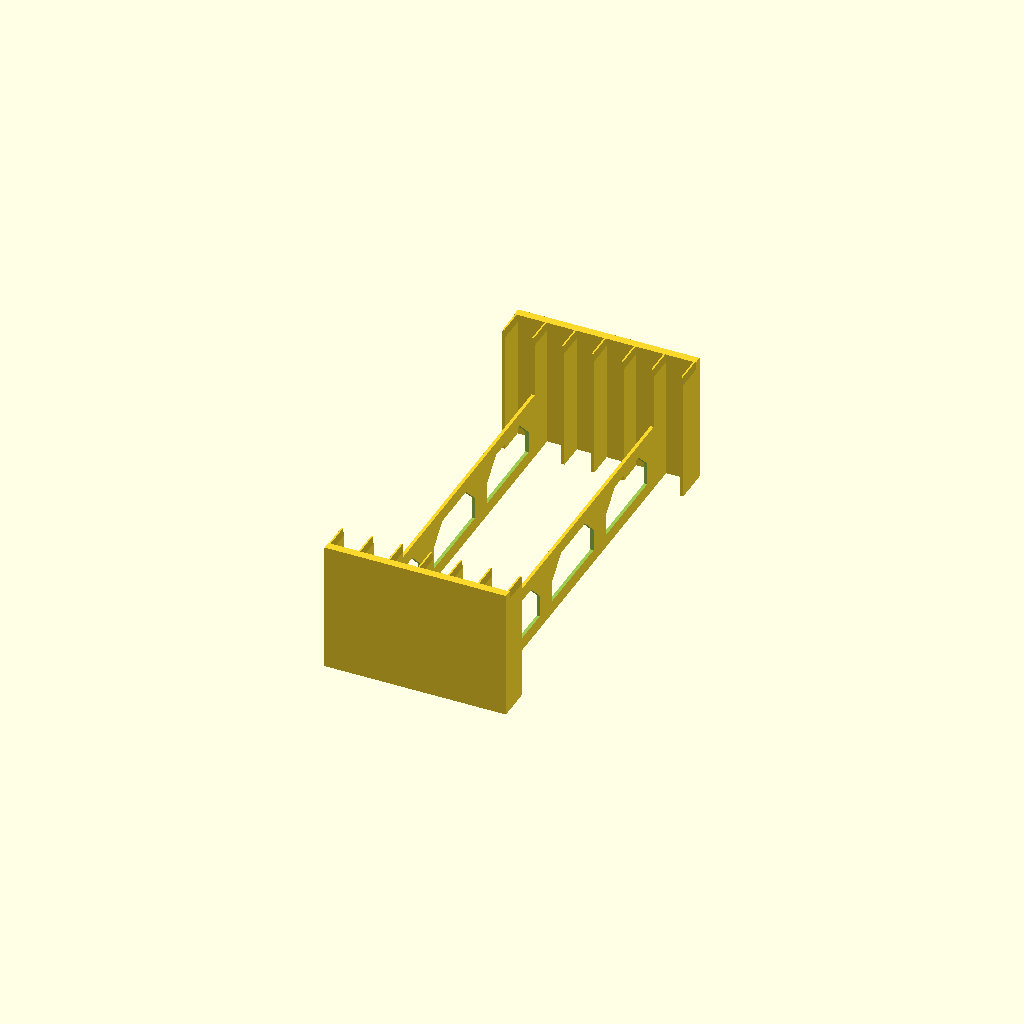
Cell 1 — every parameter at its default value.
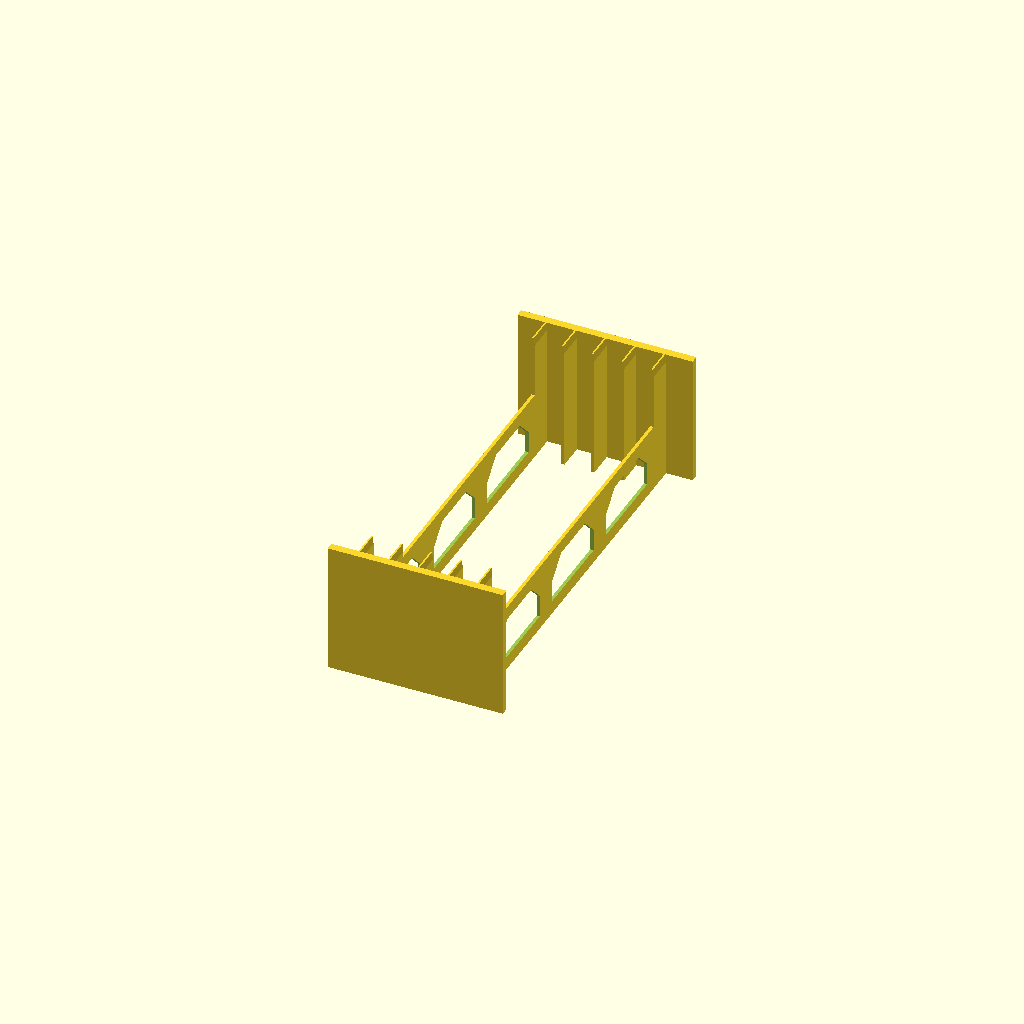
Cell 2: the same model with outer_fins = false.
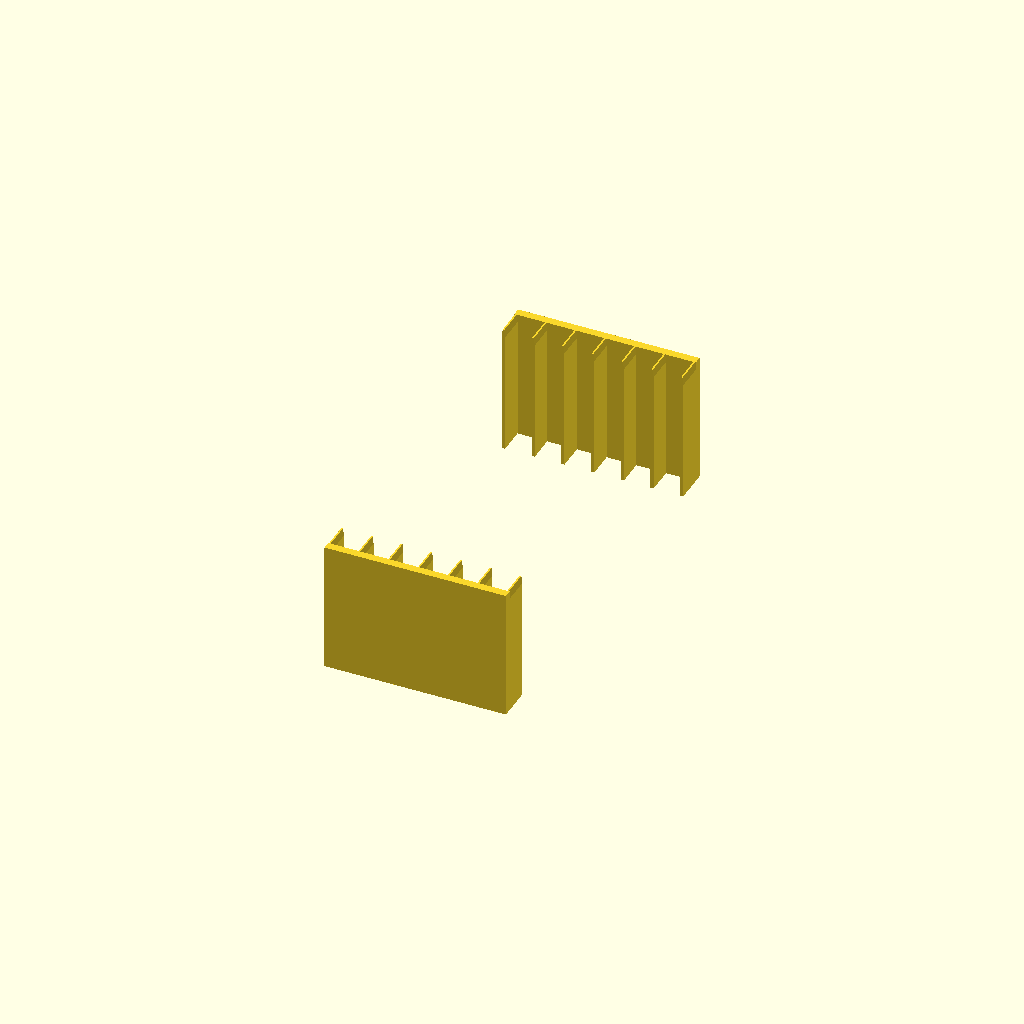
Cell 3: the same model with use_rails = false.
One fixed orthographic camera (rotation 55°, 0°, 25°; colour scheme Cornfield) for every cell.
The OpenSCAD source (cad/phone_tray_insert.scad):
// ====================================================================
// Phone tray insert - holds N phones on edge, separated by thin fins
// Plan and reasoning: documents/PHONE_TRAY_INSERT_PLAN.md
// Dimensions in millimeters (mm). OpenSCAD 2021.01.
//
// Frame (x across the tray's width = the direction the phones stack,
//        y along the tray's length = the phone's length, z up):
//   x = 0 .. row_w     the row of slots; slot i holds phone i
//   y = 0 .. len_in    the phones' length (bottom end at y = 0)
//   z = 0              top of the foam pad, i.e. the face the phones stand on
//
// One printable part, a "ladder":
//   two end walls   - one beyond each phone end, full width. They stand on the tray
//                     floor (bar_drop deep, past the foam), stop the phones sliding
//                     along the tray and carry the fins
//   fins            - thin plates inside each end wall, one between each pair of
//                     phones, each reaching fin_reach (< 1/2") along the phone from its end.
//                     With outer_fins, one more on the outside of each outermost phone, so
//                     every phone has a fin on both faces
//   two rails       - 1" tall strips that join the end walls (use_rails). Each sits at a fin position,
//                     the first one in from each side (between the first and second phone, and between
//                     the last two), and runs the whole length in place of that fin, so a rail adds no width.
//                     Each has rail_cuts (3) cut-outs to save material
//
// The phone size and fit (section 2 and the first two lines of section 4) are the same as in
// cad/phone_border_holder.scad, where a real phone was reported to fit well.
// Values marked ESTIMATE have NOT been measured on the real tray. Replace
// them with caliper readings; the asserts below refuse to render a design that does
// not fit.
//
// part = "assembly"  frame + ghost phones, for looking at   (default)
//        "print"     frame only, flat on the bed, as it prints
//        "phones"    ghost phones only
// For an 8-phone insert: set n_phones = 8 and read the notes under "WIDTH" below.
// ====================================================================

part = "print";

// --- 1. WHAT TO HOLD ---
n_phones   = 6;          // 6 now; 8 for the separate 8-phone insert

// --- 2. PHONE (TCL A502DL) ---
// Same values as cad/phone_border_holder.scad, whose cradle (phone_t + 0.5 deep, phone_len + 1.0 long)
// the user reports fits a real phone well. They are still the retailer page's figures, not calipered;
// what the holder shows is that a real phone fits that cradle, not how much smaller than it the phone is.
phone_t    = 9.4;        // thickness (a camera bump in the fin zones would make the real thickness larger)
phone_len  = 148.1;      // length, bottom end to top end
phone_w    = 69.6;       // width; the phone stands on this edge, so this is its height

// --- 3. TRAY (measure with calipers) ---
rib_tip_span = 85.0;     // ESTIMATE: wall-rib tip to opposite rib tip across the tray's width.
                         // = 6 x phone_t + 28.6 mm (the user's "1 1/8 inch left after 6 phones")
floor_len    = 180.0;    // ESTIMATE: inside length of the tray at the floor
foam_t       = 0;     // MEASURED by the user: 1/2 inch foam pad under the phones

// --- 4. FIT ---
clear      = 0.5;        // Clearance per slot (total, not per side). 0.5 = the border holder's fit, which works.
                         // Below ~0.3 mm phones may bind
len_clear  = 1.0;        // Extra length between the two end walls beyond the phone's length. 1.0 = the border holder's fit
side_clear = 0.0;        // Extra gap kept between the insert and each rib tip

// --- 5. FINS ---
fin_t      = 1.2;        // Fin thickness. 1.2 = 3 perimeters at a 0.4 mm nozzle. For 8 phones try 0.8
fin_reach  = 10.0;       // How far a fin reaches along the phone from its end. Must be < 12.7 (1/2")
fin_h      = 49.0;       // Fin height above the foam (about 3/4")
lead_h     = 3.0;        // Height of the chamfer on the fin top that guides a phone in
outer_fins = true;       // Also put a fin outside each outermost phone (N + 1 fins per comb)

// --- 6. FRAME ---
end_t      = 3.0;        // Thickness of each end wall
end_h      = 49.0;       // Height of the end walls above the foam
use_rails  = true;       // false = two loose combs (no rails; then place them by hand). Needs n_phones >= 3
rail_t     = fin_t;      // Rail thickness. A rail takes a fin's place, so it can be no thicker than a fin
rail_top   = 25.4;       // Top of the rails above the foam: 1 inch
rail_cuts  = 3;          // Cut-outs in each rail, to save material (0 = solid rail)
rail_margin = 15.0;      // Solid rail kept at each end, measured from the end wall. Must be at least fin_reach,
                         // or the fin (which is taller than the rail) would fill the first cut-out
rail_post  = 10.0;       // Solid rail left between two cut-outs
rail_bar   = 5.0;        // Solid strip left along the bottom and the top of the rail, above and below the cut-outs
rail_chamfer = 7.0;      // The top corners of each cut-out are cut at 45 degrees by this much, so the top of the
                         // cut-out is a shorter bridge when printing (the rail stands upright on the bed)
bar_drop   = foam_t;     // How far the end walls and rails reach down, past the foam, to the floor.
                         // 0 = everything stands on the foam. The rails now run between phones, over the
                         // foam, so with foam_t > 0 they would have to pass through it: then set bar_drop = 0
                         // (everything on the foam) or cut a slot in the foam for each rail

// ====================================================================
// DERIVED
// ====================================================================
eps      = 0.01;
slot_w   = phone_t + clear;
pitch    = slot_w + fin_t;
row_w    = n_phones * slot_w + (n_phones - 1) * fin_t;
len_in   = phone_len + len_clear;
side_w   = outer_fins ? fin_t : 0;          // width taken outside the row, per side (the rails are inside the row)
total_w  = row_w + 2 * side_w;
total_len = len_in + 2 * end_t;
spare_w  = rib_tip_span - 2 * side_clear - total_w;
cut_len  = rail_cuts > 0                   // length of one rail cut-out: what is left between the two end
           ? (len_in - 2 * rail_margin - (rail_cuts - 1) * rail_post) / rail_cuts   // margins, minus the posts
           : 0;
cut_h    = rail_top - 2 * rail_bar;        // height of one rail cut-out

// WIDTH: the row must fit between the rib tips. With the defaults, 6 phones leave about
// 17 mm to spare. The rails sit at fin positions, so only the outer fins take width beyond the row.
// 8 phones with phone_t = 9.4 and the border holder's clear = 0.5 do NOT fit with outer fins
// (short by 1.4 mm at fin_t = 0.8). With outer_fins = false they fit with 0.2 mm to spare, or keep the
// outer fins with clear = 0.3. 0.2 mm is inside the error of the estimated rib_tip_span - see
// section 4 of the plan.
assert(!use_rails || n_phones >= 3, "the rails need at least 3 phones (two different inner fins)");
assert(rail_t <= fin_t, "a rail takes a fin's place, so rail_t cannot exceed fin_t");
assert(rail_cuts == 0 || (rail_margin >= fin_reach && cut_len >= 10 && cut_h >= 5
                          && rail_chamfer > 0 && rail_chamfer <= cut_h && 2 * rail_chamfer < cut_len),
       str("rail cut-outs do not fit: each would be ", cut_len, " x ", cut_h,
           " mm. Needs rail_margin >= fin_reach, a length and height of at least 10 and 5 mm, ",
           "and 0 < rail_chamfer <= the cut-out's height and under half its length"));
assert(spare_w >= 0,
       str("Does not fit across the tray: need ", total_w, " mm, have ",
           rib_tip_span - 2 * side_clear, " mm (short by ", -spare_w, " mm)"));
assert(total_len <= floor_len,
       str("Does not fit along the tray: need ", total_len, " mm, floor is ", floor_len, " mm"));
assert(fin_reach < 12.7, "fin_reach must be under 1/2 inch (12.7 mm)");
assert(fin_reach * 2 < len_in, "fins from both ends would overlap");
assert(fin_t >= 0.8, "fin_t under 0.8 mm is too thin to print reliably");
assert(clear >= 0.3, "clear under 0.3 mm: phones may bind");
assert(total_w <= 256 && total_len <= 256, "does not fit the P2S bed (256 x 256 mm)");

echo(str("n_phones=", n_phones, "  row_w=", row_w, "  total_w=", total_w,
         "  spare across=", spare_w, " mm  total_len=", total_len,
         "  spare along=", floor_len - total_len, " mm"));

// ====================================================================
// PARTS
// ====================================================================

// One fin: x = 0..fin_t, y = 0..fin_reach, z = 0..fin_h, chamfered top.
module fin() {
    lx = fin_t * 0.25;
    translate([0, fin_reach, 0])
        rotate([90, 0, 0])
            linear_extrude(fin_reach)
                polygon([[0, 0], [fin_t, 0], [fin_t, fin_h - lead_h],
                         [fin_t - lx, fin_h], [lx, fin_h], [0, fin_h - lead_h]]);
}

// The comb at the phones' bottom end (y = 0): end wall at y < 0, fins at y > 0.
module comb_bottom() {
    // end wall, full width including the outer fins' width
    translate([-side_w, -end_t, -bar_drop])
        cube([row_w + 2 * side_w, end_t, bar_drop + end_h]);
    // fins, sunk eps into the wall so the union is one solid
    // fin j sits after slot j: j = -1 is the outer fin before slot 0, j = n-1 the one after the last slot
    for (j = [(outer_fins ? -1 : 0) : (outer_fins ? n_phones - 1 : n_phones - 2)])
        translate([(j + 1) * slot_w + j * fin_t, -eps, 0])
            fin();
}

module comb_top() {
    translate([0, len_in, 0])
        mirror([0, 1, 0])
            comb_bottom();
}

// One cut-out through a rail, in the rail's own frame (x = its thickness, y = along it, z = up). The
// bottom corners are square; the top corners are cut at 45 degrees
module rail_cut(y0, z0) {
    c = rail_chamfer;
    translate([-1, y0, z0])
        rotate([90, 0, 90])
            linear_extrude(rail_t + 2)
                polygon([[0, 0], [cut_len, 0], [cut_len, cut_h - c], [cut_len - c, cut_h],
                         [c, cut_h], [0, cut_h - c]]);
}

// Each rail is at the position of the first inner fin on its side (fin j = 0, and fin j = n - 2), spanning
// both end walls. It is rail_top (1") tall above the foam, with rail_cuts cut-outs between the solid ends.
module rails() {
    z0 = -bar_drop;
    h  = bar_drop + rail_top;
    for (j = [0, n_phones - 2])
        translate([(j + 1) * slot_w + j * fin_t, -end_t, z0])
            difference() {
                cube([rail_t, total_len, h]);
                // rail frame: y = 0 is the end wall's outer face, so the phones' end is at y = end_t
                for (i = [0 : 1 : rail_cuts - 1])   // explicit step: rail_cuts = 0 gives no cut-outs
                    rail_cut(end_t + rail_margin + i * (cut_len + rail_post), bar_drop + rail_bar);
            }
}

module frame() {
    comb_bottom();
    comb_top();
    if (use_rails) rails();
}

module ghost_phones() {
    color("dimgray", 0.5)
        for (i = [0 : n_phones - 1])
            translate([i * pitch + clear / 2, 0, 0])
                cube([phone_t, phone_len, phone_w]);
}

// ====================================================================
// OUTPUT
// ====================================================================
if (part == "print") {
    // flat on the bed: lowest face (the end walls' and rails' floor face) at z = 0
    translate([0, 0, bar_drop]) frame();
} else if (part == "phones") {
    ghost_phones();
} else {
    color("orange") frame();
    ghost_phones();
}
Parameter table extracted from the source (name, type, default, range or options):
part: string, default "print"
n_phones: number, default 6
phone_t: number, default 9.4
phone_len: number, default 148.1
phone_w: number, default 69.6
rib_tip_span: number, default 85
floor_len: number, default 180
foam_t: number, default 0
clear: number, default 0.5
len_clear: number, default 1
side_clear: number, default 0
fin_t: number, default 1.2
fin_reach: number, default 10
fin_h: number, default 49
lead_h: number, default 3
outer_fins: bool, default true
end_t: number, default 3
end_h: number, default 49
use_rails: bool, default true
rail_top: number, default 25.4
rail_cuts: number, default 3
rail_margin: number, default 15
rail_post: number, default 10
rail_bar: number, default 5
rail_chamfer: number, default 7
eps: number, default 0.01
